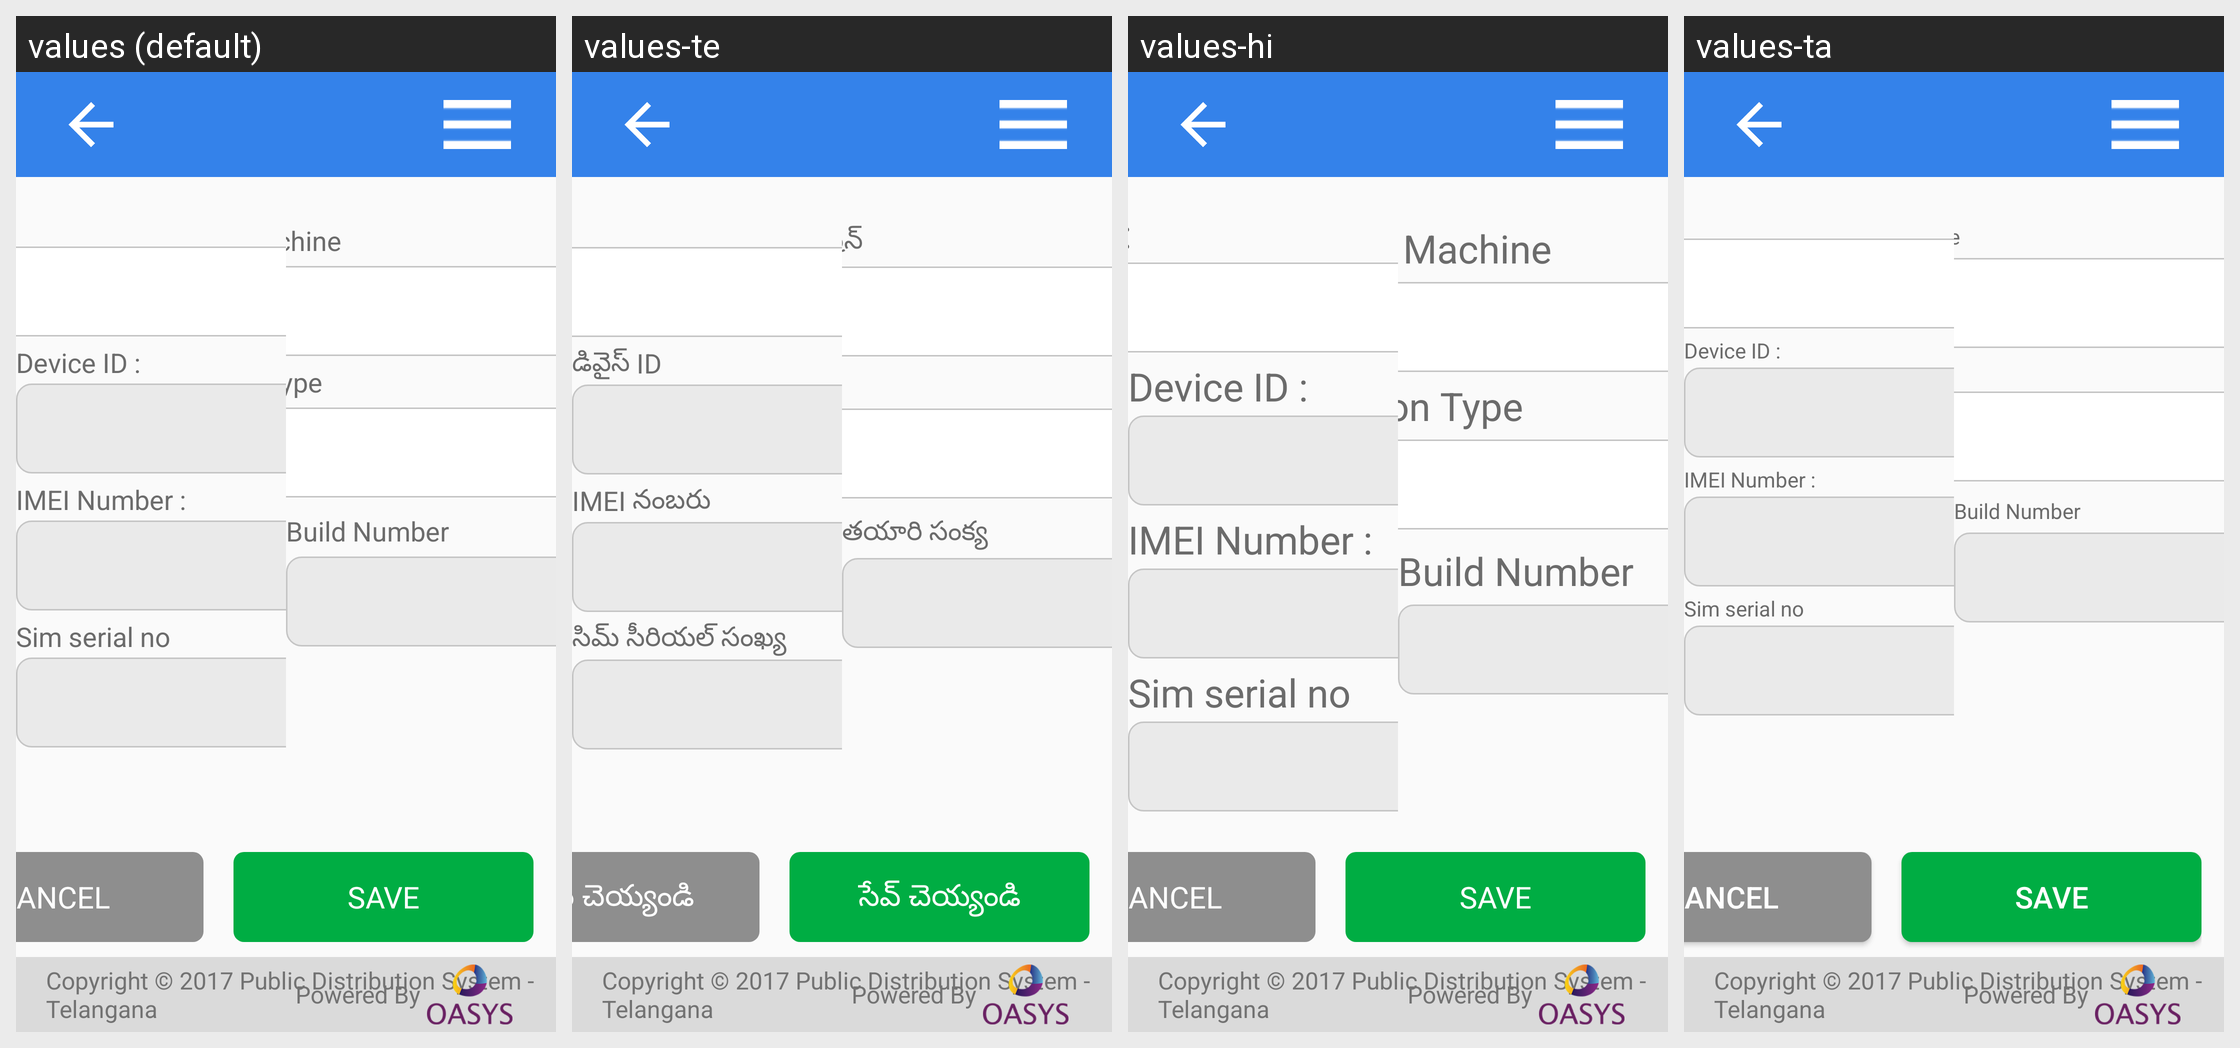

Translations of the strings shown on this Android screen, per locale in the grid:
Android screen res/layout/activity_tg_device_setting.xml rendered under 4 locales, left to right: values (default), values-te, values-hi, values-ta. Device: Nexus 5 (rendered at 1080×1920; each locale shown at half size, 540×960, under a caption strip naming it); theme AppTheme.
Strings drawn on this screen, with the default value and each locale's value (text and hints the layout hard-codes, and strings that could not be matched under every locale, appear in the picture but are not listed):

device_id
  values: Device ID :
  values-te: డివైస్ ID
  values-hi: Device ID :  [not translated; the default value is used]
  values-ta: Device ID :  [not translated; the default value is used]

imei_number
  values: IMEI Number :
  values-te: IMEI నంబరు
  values-hi: IMEI Number :  [not translated; the default value is used]
  values-ta: IMEI Number :  [not translated; the default value is used]

sim_serial_no
  values: Sim serial no
  values-te: సిమ్ సీరియల్ సంఖ్య
  values-hi: Sim serial no  [not translated; the default value is used]
  values-ta: Sim serial no  [not translated; the default value is used]

weighting_machine
  values: Weighing Machine
  values-te: బరువు కల మెషిన్
  values-hi: Weighing Machine  [not translated; the default value is used]
  values-ta: Weighing Machine  [not translated; the default value is used]

build_number
  values: Build Number
  values-te: తయారి సంక్య
  values-hi: Build Number  [not translated; the default value is used]
  values-ta: Build Number  [not translated; the default value is used]

cancelCaps
  values: CANCEL
  values-te: రద్ధు చెయ్యండి
  values-hi: CANCEL  [not translated; the default value is used]
  values-ta: CANCEL  [not translated; the default value is used]

saveCaps
  values: SAVE
  values-te: సేవ్ చెయ్యండి
  values-hi: SAVE  [not translated; the default value is used]
  values-ta: SAVE  [not translated; the default value is used]

loginPageCopyright1
  values: Copyright © 2017 Public Distribution System - Telangana
  values-te: Copyright © 2017 Public Distribution System - Telangana
  values-hi: Copyright © 2017 Public Distribution System - Telangana  [not translated; the default value is used]
  values-ta: Copyright © 2017 Public Distribution System - Telangana  [not translated; the default value is used]

Powered_By
  values: Powered By
  values-te: Powered By
  values-hi: Powered By  [not translated; the default value is used]
  values-ta: Powered By  [not translated; the default value is used]
